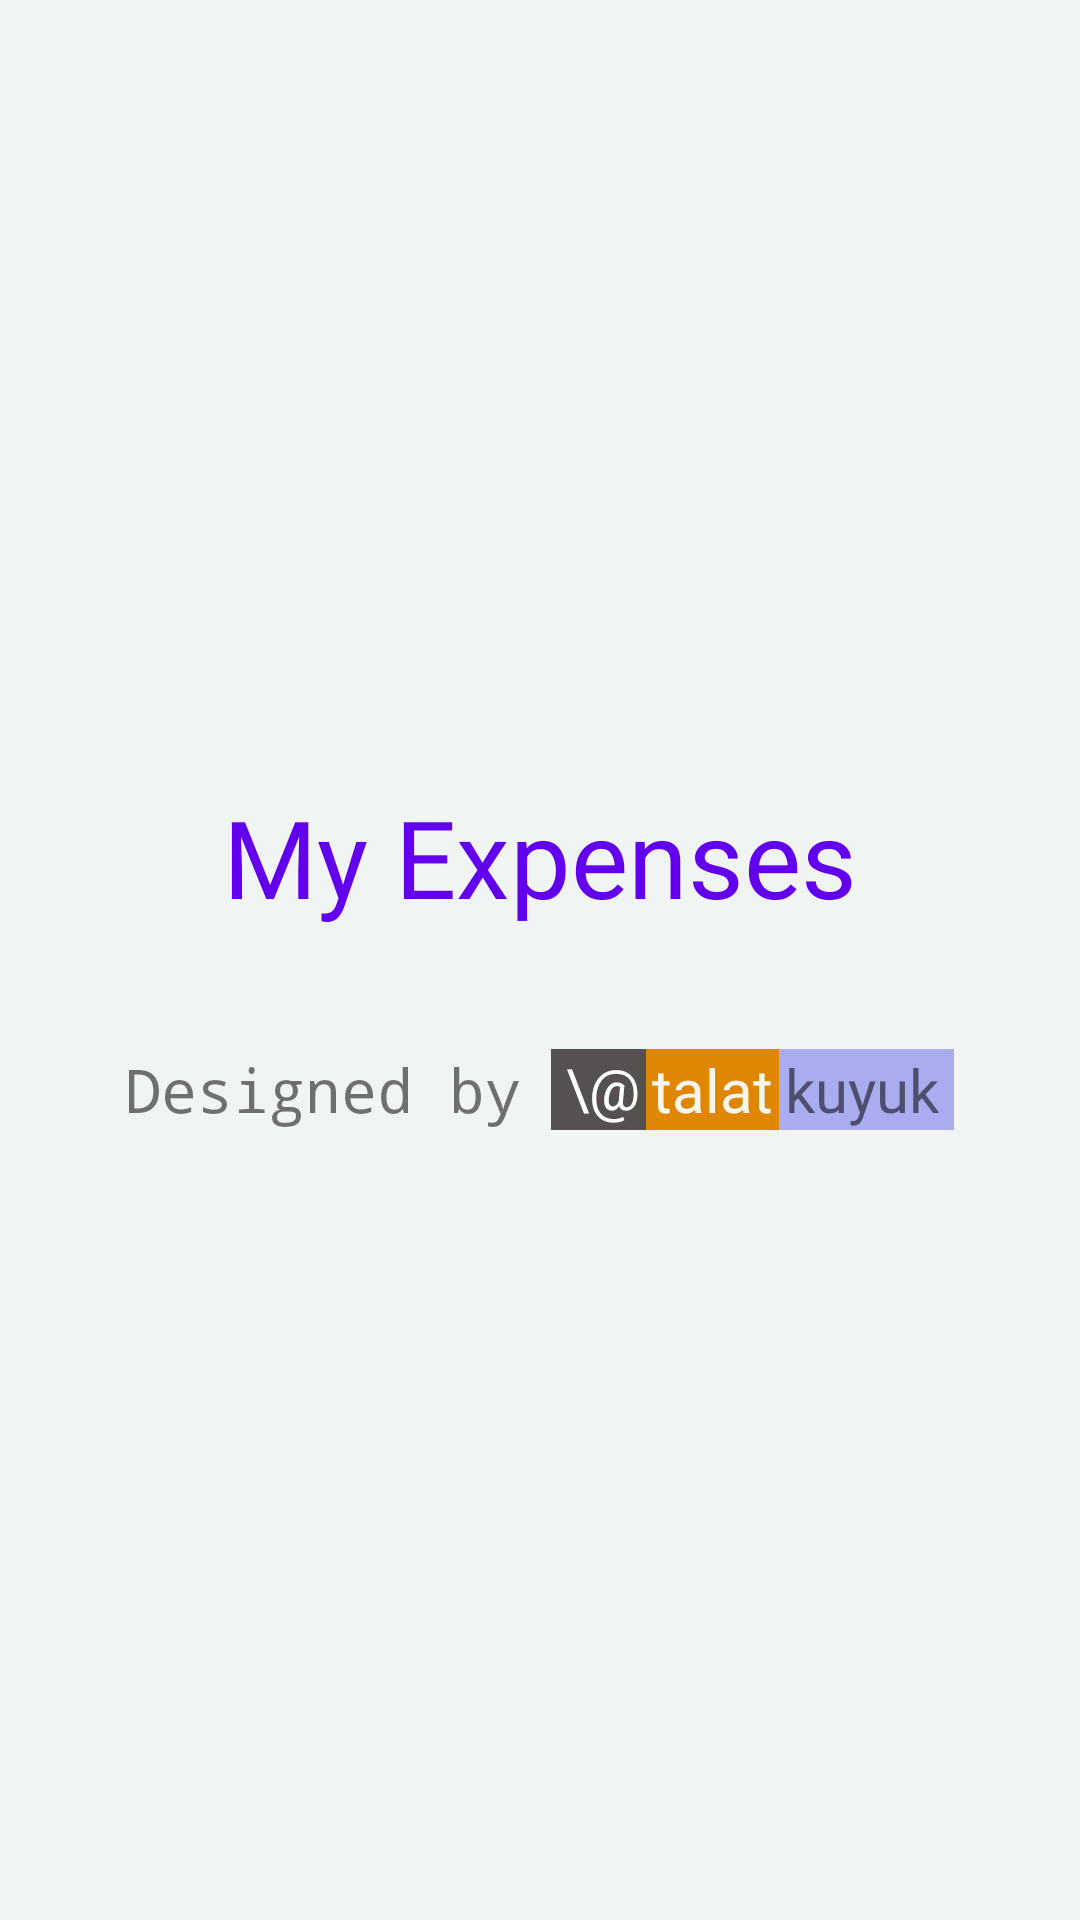

This screen was rendered from an Android layout file. Write that file and the resources it references.
<!-- AndroidManifest.xml: application theme Theme.MyExpenses -->
<!-- res/layout/fragment_splash.xml -->
<?xml version="1.0" encoding="utf-8"?>
<androidx.constraintlayout.widget.ConstraintLayout
    xmlns:android="http://schemas.android.com/apk/res/android"
    xmlns:app="http://schemas.android.com/apk/res-auto"
    xmlns:tools="http://schemas.android.com/tools"
    android:background="@color/background"
    android:layout_width="match_parent"
    android:layout_height="match_parent"
    tools:viewBindingIgnore="true"
    tools:context=".screens.splash.SplashFragment">

    <TextView
        android:id="@+id/reference"
        android:layout_width="wrap_content"
        android:layout_height="wrap_content"
        app:layout_constraintBottom_toBottomOf="parent"
        app:layout_constraintEnd_toEndOf="parent"
        app:layout_constraintStart_toStartOf="parent"
        app:layout_constraintTop_toTopOf="parent" />

    <TextView
        android:id="@+id/textView2"
        android:layout_width="wrap_content"
        android:layout_height="wrap_content"
        android:layout_marginBottom="20dp"
        android:fontFamily="@font/butcherman"
        android:text="@string/app_name"
        android:textColor="@color/purple_500"
        android:textSize="36sp"
        app:layout_constraintBottom_toBottomOf="@+id/reference"
        app:layout_constraintEnd_toEndOf="parent"
        app:layout_constraintStart_toStartOf="parent" />

    <LinearLayout
        android:layout_width="match_parent"
        android:layout_height="wrap_content"
        android:layout_marginTop="20dp"
        android:gravity="center"
        android:orientation="horizontal"
        android:paddingLeft="@dimen/default_margin"
        android:paddingRight="@dimen/default_margin"
        app:layout_constraintTop_toBottomOf="@+id/reference">

        <TextView
            android:id="@+id/designed_by"
            android:layout_width="wrap_content"
            android:layout_height="match_parent"
            android:fontFamily="monospace"
            android:text="@string/designed_by"
            android:textSize="20sp" />

        <TextView
            android:id="@+id/at"
            android:layout_width="wrap_content"
            android:layout_height="match_parent"
            android:layout_gravity="top"
            android:layout_marginStart="@dimen/default_margin"
            android:background="@color/gray"

            android:baselineAligned="false"
            android:fontFamily="@font/krona_one"
            android:paddingStart="5dp"
            android:paddingEnd="2dp"
            android:text="\@"
            android:textColor="@color/white"
            android:textSize="19sp" />

        <TextView
            android:id="@+id/talat"
            android:layout_width="wrap_content"
            android:layout_height="match_parent"
            android:background="#DF8704"
            android:fontFamily="@font/krona_one"
            android:paddingLeft="2dp"
            android:paddingRight="2dp"
            android:text="talat"
            android:textColor="#F5F6ED"
            android:textSize="20sp" />

        <TextView
            android:id="@+id/kuyuk"
            android:layout_width="wrap_content"
            android:layout_height="match_parent"
            android:layout_gravity="center_vertical"
            android:background="#A9ACEF"
            android:fontFamily="@font/krona_one"
            android:gravity="bottom"
            android:paddingStart="2dp"
            android:paddingEnd="5dp"
            android:text="kuyuk"
            android:textSize="20sp" />
    </LinearLayout>
</androidx.constraintlayout.widget.ConstraintLayout>
<!-- resources referenced by this layout -->
<resources>
  <color name="background">#F0F4F3</color>
  <color name="gray">#555151</color>
  <color name="purple_500">#FF6200EE</color>
  <color name="white">#FFFFFFFF</color>
  <dimen name="default_margin">10dp</dimen>
  <string name="app_name">My  Expenses</string>
  <string name="designed_by">Designed by</string>
  <style name="Theme.MyExpenses" parent="Theme.MaterialComponents.DayNight.NoActionBar">
          
          <item name="colorPrimary">@color/purple_500</item>
          <item name="colorPrimaryVariant">@color/purple_700</item>
          <item name="colorOnPrimary">@color/white</item>
          
          <item name="colorSecondary">@color/teal_200</item>
          <item name="colorSecondaryVariant">@color/teal_700</item>
          <item name="colorOnSecondary">@color/black</item>
          
          <item name="android:statusBarColor" tools:targetApi="l">?attr/colorPrimaryVariant</item>
  
          
          <item name="android:windowBackground">@color/background</item>
  
          
          
      </style>
  <color name="purple_700">#FF3700B3</color>
  <color name="teal_200">#FF03DAC5</color>
  <color name="teal_700">#FF018786</color>
  <color name="black">#FF000000</color>
</resources>
